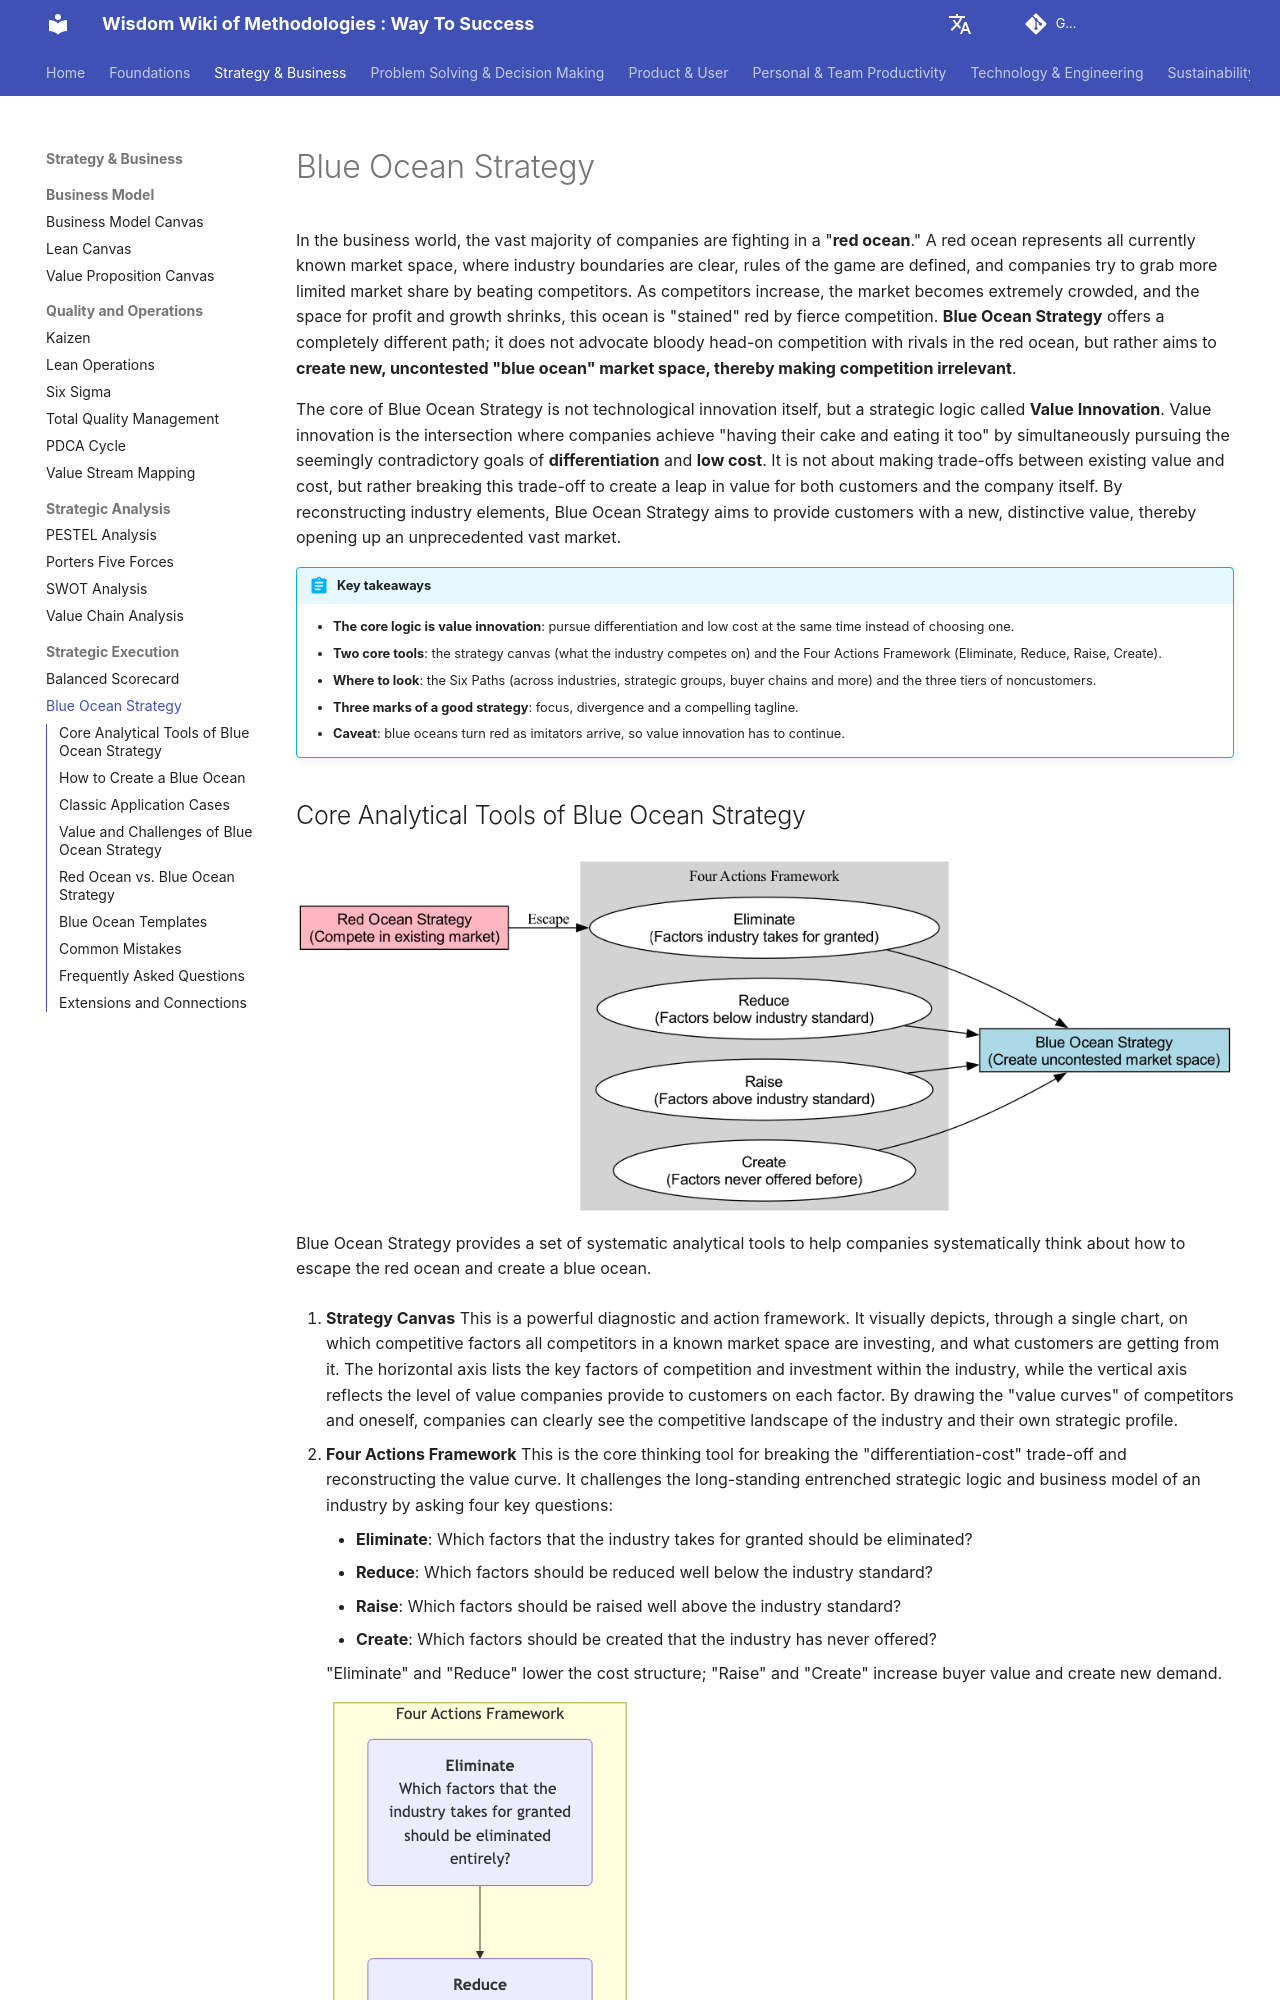

repository: mayunlei/methodologywiki · page: en/Strategy & Business/strategic_execution/Blue-Ocean-Strategy-Tutorial-en/index.html · generator: mkdocs

---
title: "Blue Ocean Strategy: Four Actions Framework, Strategy Canvas and Examples"
description: "Blue Ocean Strategy creates uncontested market space through value innovation. Learn the strategy canvas, the Four Actions Framework (Eliminate-Reduce-Raise-Create), the Six Paths and three tiers of noncustomers, with an ERRC template, four examples and common mistakes."
---

# Blue Ocean Strategy

In the business world, the vast majority of companies are fighting in a "**red ocean**." A red ocean represents all currently known market space, where industry boundaries are clear, rules of the game are defined, and companies try to grab more limited market share by beating competitors. As competitors increase, the market becomes extremely crowded, and the space for profit and growth shrinks, this ocean is "stained" red by fierce competition. **Blue Ocean Strategy** offers a completely different path; it does not advocate bloody head-on competition with rivals in the red ocean, but rather aims to **create new, uncontested "blue ocean" market space, thereby making competition irrelevant**.

The core of Blue Ocean Strategy is not technological innovation itself, but a strategic logic called **Value Innovation**. Value innovation is the intersection where companies achieve "having their cake and eating it too" by simultaneously pursuing the seemingly contradictory goals of **differentiation** and **low cost**. It is not about making trade-offs between existing value and cost, but rather breaking this trade-off to create a leap in value for both customers and the company itself. By reconstructing industry elements, Blue Ocean Strategy aims to provide customers with a new, distinctive value, thereby opening up an unprecedented vast market.

!!! abstract "Key takeaways"

    - **The core logic is value innovation**: pursue differentiation and low cost at the same time instead of choosing one.
    - **Two core tools**: the strategy canvas (what the industry competes on) and the Four Actions Framework (Eliminate, Reduce, Raise, Create).
    - **Where to look**: the Six Paths (across industries, strategic groups, buyer chains and more) and the three tiers of noncustomers.
    - **Three marks of a good strategy**: focus, divergence and a compelling tagline.
    - **Caveat**: blue oceans turn red as imitators arrive, so value innovation has to continue.
